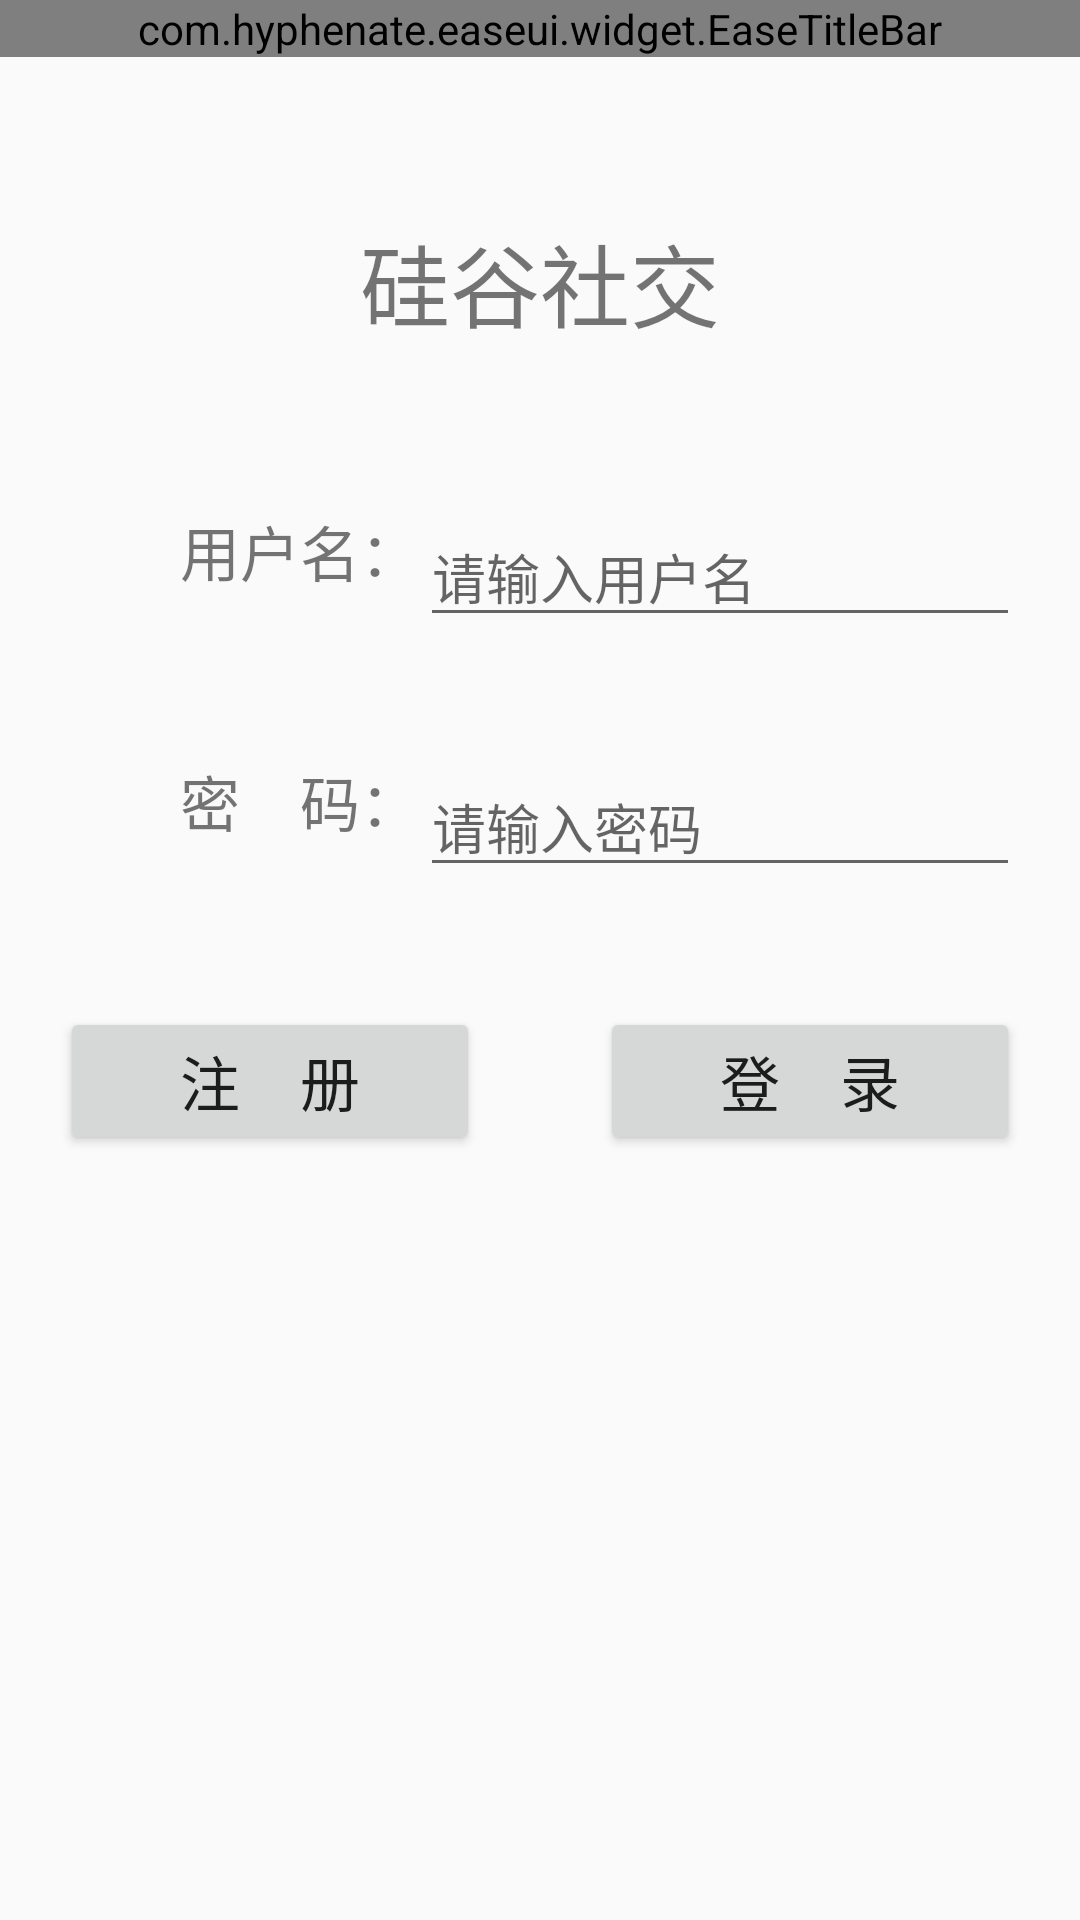

Layout XML and referenced resources for this Android screen:
<!-- AndroidManifest.xml: application theme AppTheme -->
<!-- res/layout/activity_login.xml -->
<?xml version="1.0" encoding="utf-8"?>
<LinearLayout xmlns:android="http://schemas.android.com/apk/res/android"
    xmlns:app="http://schemas.android.com/apk/res-auto"
    android:layout_width="match_parent"
    android:layout_height="match_parent"
    android:orientation="vertical">
    <com.hyphenate.easeui.widget.EaseTitleBar
        android:layout_width="match_parent"
        android:layout_height="wrap_content"
        app:titleBarTitle="登录"/>
    <TextView
        android:layout_width="match_parent"
        android:layout_height="150dp"
        android:gravity="center"
        android:textSize="30sp"
        android:text="硅谷社交"/>
    <LinearLayout
        android:layout_marginLeft="40dp"
        android:layout_width="match_parent"
        android:layout_height="wrap_content"
        android:orientation="horizontal">
        <TextView
            android:layout_width="100dp"
            android:layout_height="match_parent"
            android:gravity="right"
            android:textSize="20dp"
            android:text="用户名："/>
        <EditText
            android:id="@+id/et_login_user"
            android:layout_width="200dp"
            android:layout_height="match_parent"
            android:hint="请输入用户名"/>
    </LinearLayout>
    <LinearLayout
        android:layout_marginTop="40dp"
        android:layout_marginLeft="40dp"
        android:layout_width="match_parent"
        android:layout_height="wrap_content"
        android:orientation="horizontal">
        <TextView
            android:layout_width="100dp"
            android:layout_height="match_parent"
            android:gravity="right"
            android:textSize="20dp"
            android:text="密    码："/>
        <EditText
            android:id="@+id/et_login_pwd"
            android:layout_width="200dp"
            android:layout_height="match_parent"
            android:inputType="textPassword"
            android:hint="请输入密码"/>
    </LinearLayout>
    <LinearLayout
        android:layout_marginTop="20dp"
        android:layout_width="match_parent"
        android:layout_height="wrap_content"
        android:orientation="horizontal">
        <Button
            android:layout_margin="20dp"
            android:id="@+id/btn_login_regist"
            android:layout_width="0dp"
            android:layout_height="wrap_content"
            android:layout_weight="1"
            android:textSize="20dp"
            android:text="注    册"/>
        <Button
            android:layout_margin="20dp"
            android:id="@+id/btn_login_login"
            android:layout_width="0dp"
            android:layout_height="wrap_content"
            android:layout_weight="1"
            android:textSize="20dp"
            android:text="登    录"/>

    </LinearLayout>
</LinearLayout>
<!-- resources referenced by this layout -->
<resources>
  <style name="AppTheme" parent="Theme.AppCompat.Light.DarkActionBar">
          
          <item name="colorPrimary">@color/colorPrimary</item>
          <item name="colorPrimaryDark">@color/colorPrimaryDark</item>
          <item name="colorAccent">@color/colorAccent</item>
      </style>
  <!-- not gathered from this repository: default colours our renderer supplied (Android Studio template values) -->
  <color name="colorPrimary">#FF6200EE</color>
  <color name="colorPrimaryDark">#FF3700B3</color>
  <color name="colorAccent">#FF03DAC5</color>
</resources>
